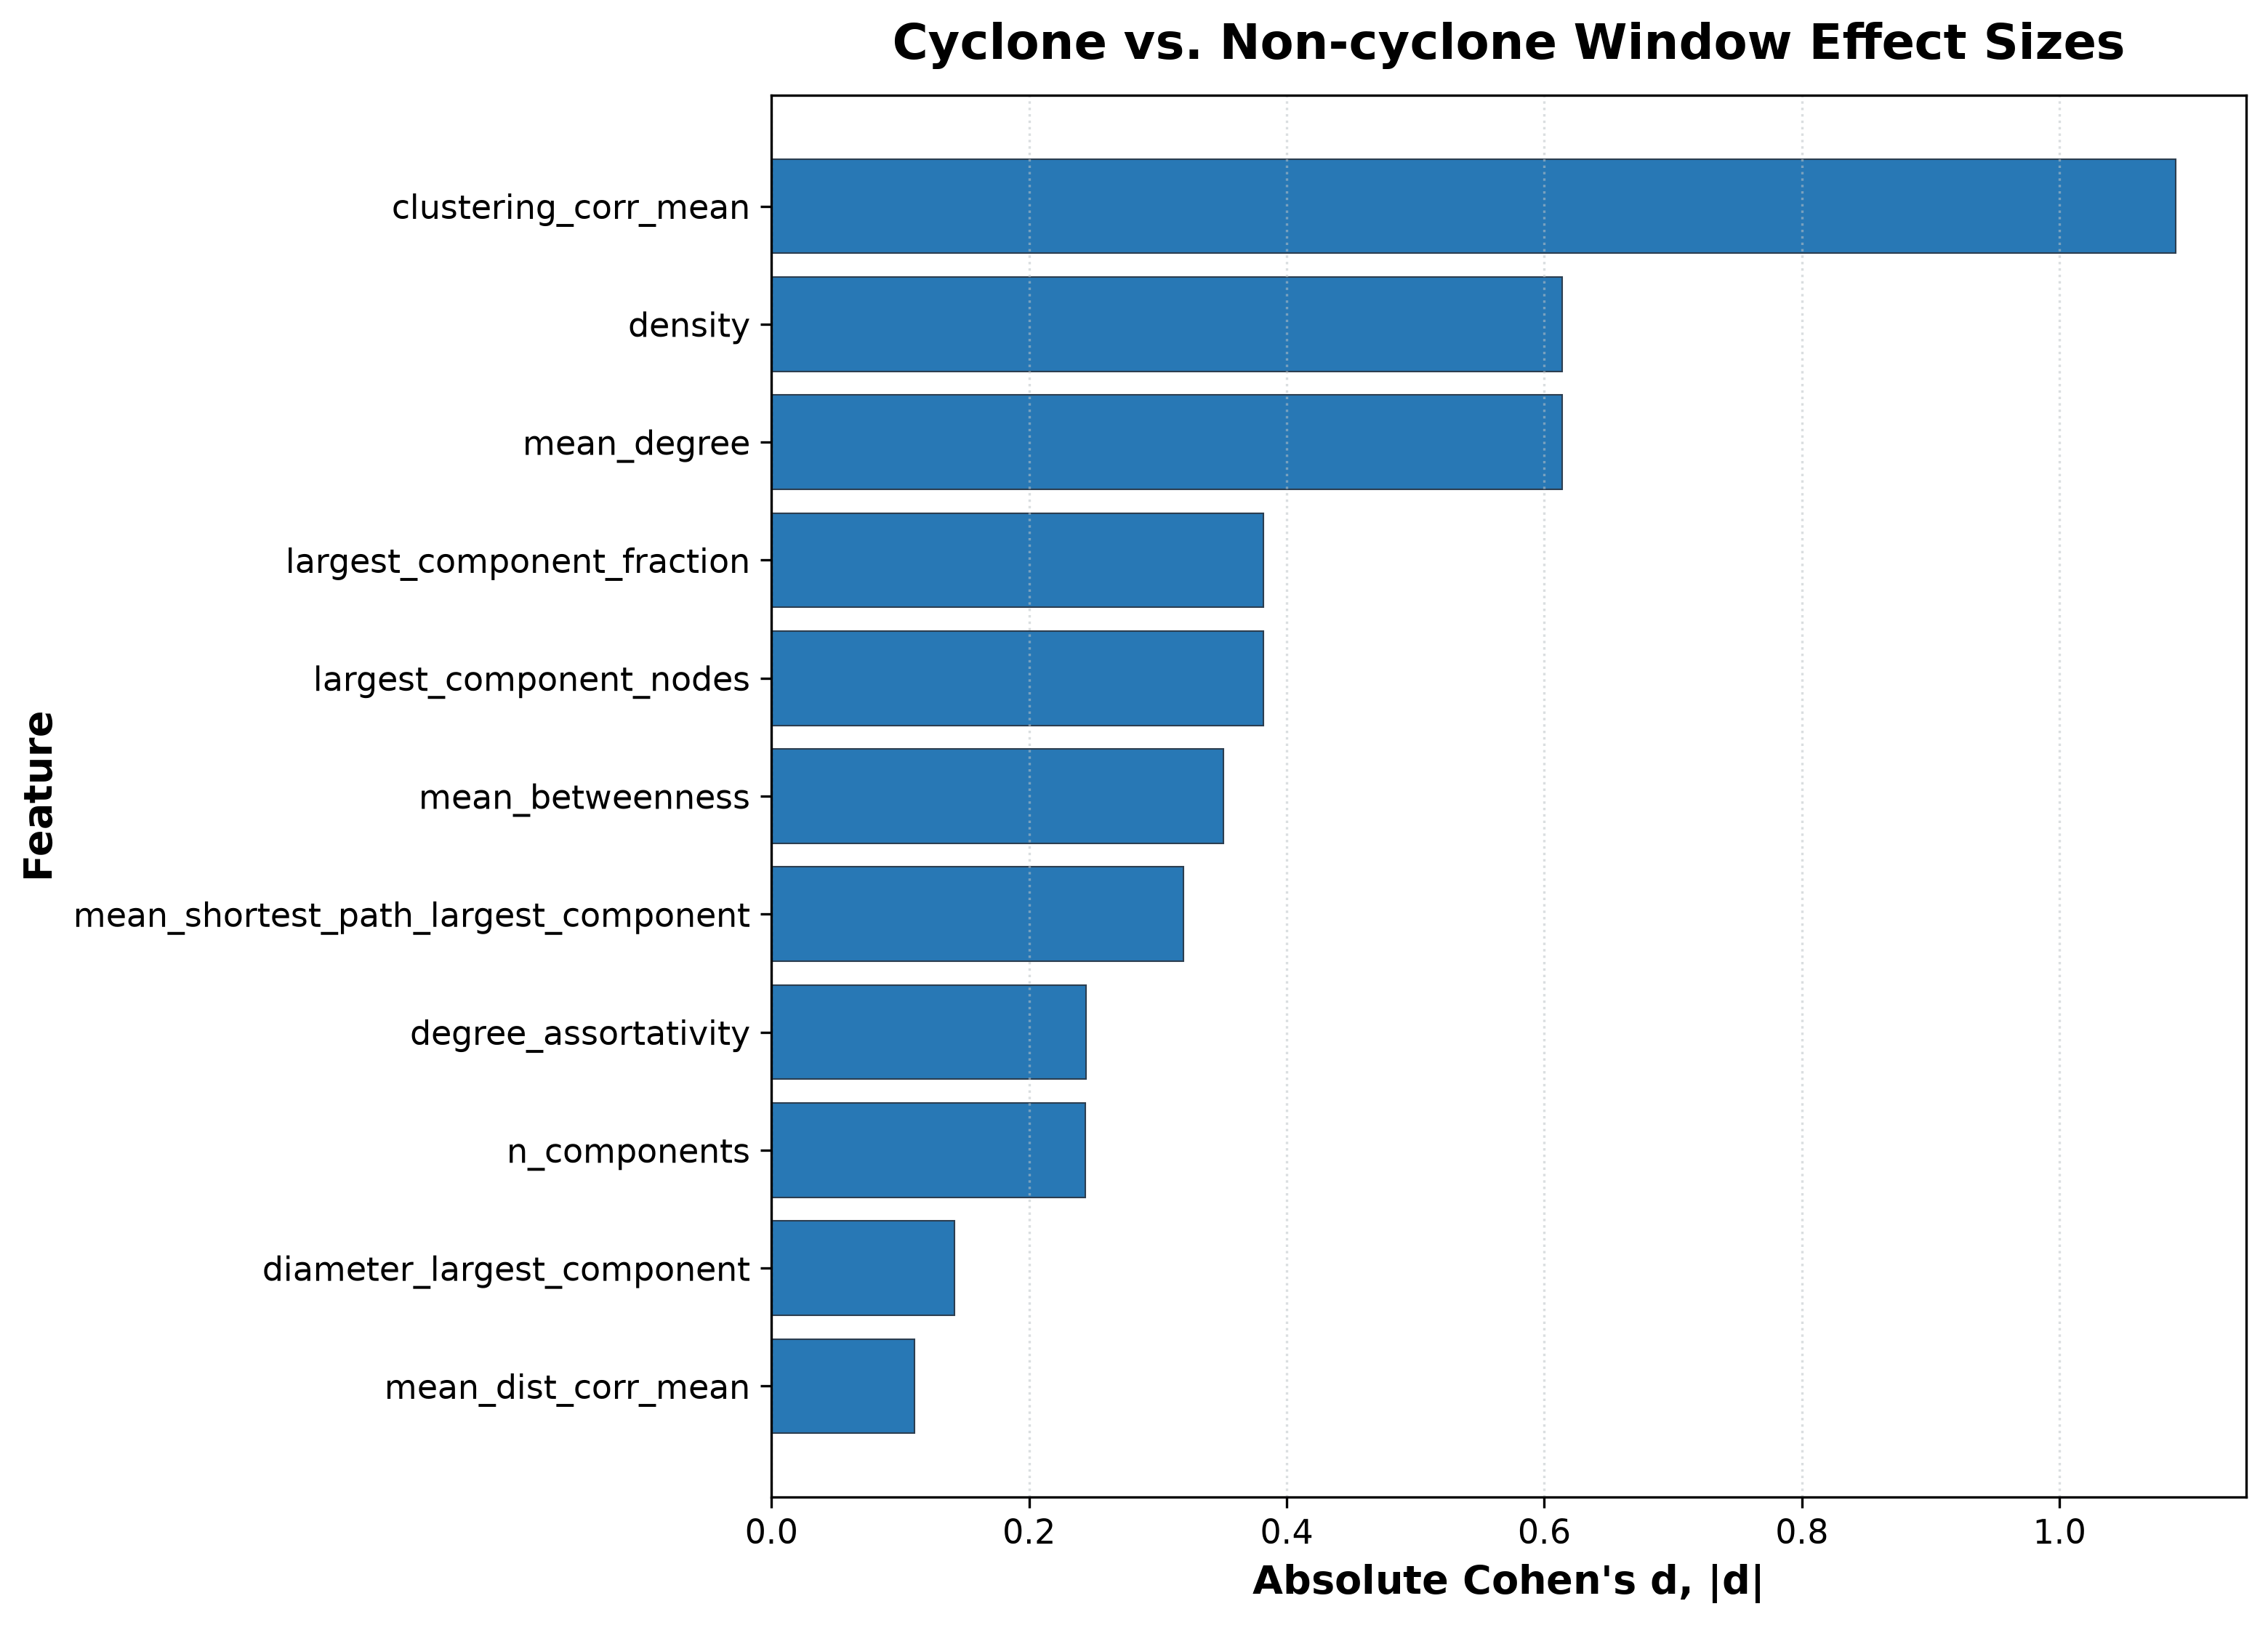

This chart was generated by the following Python code:
#!/usr/bin/env python3
"""Compare cyclone and non-cyclone windows with Cohen's d.

Windows are classified using the same Best Tracks date overlap rule as
``quantitative_analysis.py``: more than five active days is a cyclone window.
The script writes feature-level summary statistics, a sorted Cohen's d bar
plot, and the quantitative analysis scatter plot with the same styling.

Run with the repository's ``dl`` environment, for example:
    python Plots/cohensd.py
"""

import argparse
from pathlib import Path

import matplotlib.pyplot as plt
import numpy as np
import pandas as pd

from quantitative_analysis import (
    DEFAULT_REGIONS,
    load_cyclone_metrics,
)


FEATURES = [
    "mean_degree",
    "density",
    "n_components",
    "largest_component_nodes",
    "largest_component_fraction",
    "diameter_largest_component",
    "mean_shortest_path_largest_component",
    "mean_betweenness",
    "degree_assortativity",
    "clustering_corr_mean",
    "mean_dist_corr_mean"
]


def summarize_effect_sizes(df: pd.DataFrame) -> pd.DataFrame:
    """Return class sample sizes, means, SDs, and pooled-SD Cohen's d."""
    rows = []
    for feature in FEATURES:
        if feature not in df.columns:
            cyclone = pd.Series(dtype=float)
            non_cyclone = pd.Series(dtype=float)
        else:
            values = pd.to_numeric(df[feature], errors="coerce")
            cyclone = values[df["is_cyclone_active"]].dropna()
            non_cyclone = values[~df["is_cyclone_active"]].dropna()

        n_cyclone, n_non_cyclone = len(cyclone), len(non_cyclone)
        mean_cyclone = cyclone.mean() if n_cyclone else np.nan
        mean_non_cyclone = non_cyclone.mean() if n_non_cyclone else np.nan
        sd_cyclone = cyclone.std(ddof=1) if n_cyclone > 1 else np.nan
        sd_non_cyclone = non_cyclone.std(ddof=1) if n_non_cyclone > 1 else np.nan

        denom_df = n_cyclone + n_non_cyclone - 2
        if denom_df > 0 and pd.notna(sd_cyclone) and pd.notna(sd_non_cyclone):
            pooled_sd = np.sqrt(
                ((n_cyclone - 1) * sd_cyclone**2
                 + (n_non_cyclone - 1) * sd_non_cyclone**2)
                / denom_df
            )
            effect = (mean_cyclone - mean_non_cyclone) / pooled_sd if pooled_sd else np.nan
        else:
            effect = np.nan

        rows.append({
            "feature": feature,
            "n_cyclone": n_cyclone,
            "mean_cyclone": mean_cyclone,
            "std_cyclone": sd_cyclone,
            "n_non_cyclone": n_non_cyclone,
            "mean_non_cyclone": mean_non_cyclone,
            "std_non_cyclone": sd_non_cyclone,
            "cohens_d": abs(effect) if pd.notna(effect) else np.nan,
        })

    return pd.DataFrame(rows).sort_values("cohens_d", ascending=False, na_position="last")


def plot_cohens_d(summary: pd.DataFrame, output_path: Path, dpi: int = 300) -> Path:
    """Save a horizontal bar chart ordered by descending absolute Cohen's d."""
    output_path = Path(output_path).resolve()
    output_path.parent.mkdir(parents=True, exist_ok=True)
    plotted = summary.dropna(subset=["cohens_d"]).sort_values("cohens_d")

    fig_height = max(5.5, 0.55 * len(plotted) + 1.5)
    fig, ax = plt.subplots(figsize=(10.5, fig_height), dpi=dpi)
    ax.barh(plotted["feature"], plotted["cohens_d"], color="#2878b5", edgecolor="#2c3e50", linewidth=0.5)
    ax.set_xlabel("Absolute Cohen's d, |d|", fontsize=13, fontweight="bold")
    ax.set_ylabel("Feature", fontsize=13, fontweight="bold")
    ax.set_title("Cyclone vs. Non-cyclone Window Effect Sizes", fontsize=16, fontweight="bold", pad=12)
    ax.grid(axis="x", linestyle=":", alpha=0.55, color="#bdc3c7")
    ax.tick_params(axis="both", labelsize=11)
    fig.tight_layout()

    if output_path.suffix.lower() == ".pdf":
        fig.savefig(output_path, format="pdf", bbox_inches="tight", facecolor="white")
        fig.savefig(output_path.with_suffix(".png"), dpi=dpi, bbox_inches="tight", facecolor="white")
    else:
        fig.savefig(output_path, dpi=dpi, bbox_inches="tight", facecolor="white")
        fig.savefig(output_path.with_suffix(".pdf"), format="pdf", bbox_inches="tight", facecolor="white")
    plt.close(fig)
    return output_path


def plot_top_feature_scatter(
    df: pd.DataFrame,
    features: list[str],
    output_path: Path,
    show: bool = False,
    dpi: int = 300,
) -> Path:
    """Plot the two largest-|d| features using the existing scatter styling."""
    x_feature, y_feature = features
    output_path = Path(output_path).resolve()
    output_path.parent.mkdir(parents=True, exist_ok=True)
    cyclones = sorted(df["cyclone"].dropna().unique())
    n_cyclones = len(cyclones)
    colors = (plt.cm.tab10(np.linspace(0, 1, 10))[:n_cyclones] if n_cyclones <= 10
              else plt.cm.tab20(np.linspace(0, 1, n_cyclones)))
    cyclone_color_map = {name: colors[i] for i, name in enumerate(cyclones)}

    fig, ax = plt.subplots(figsize=(10.5, 7.0), dpi=dpi)
    for name in cyclones:
        group = df[df["cyclone"] == name]
        inactive = group[~group["is_cyclone_active"]]
        if not inactive.empty:
            ax.scatter(inactive[x_feature], inactive[y_feature], color=cyclone_color_map[name],
                       marker="o", s=55, alpha=0.20, edgecolors="none", zorder=2)
    for name in cyclones:
        group = df[df["cyclone"] == name]
        active = group[group["is_cyclone_active"]]
        if not active.empty:
            ax.scatter(active[x_feature], active[y_feature], color=cyclone_color_map[name],
                       marker="o", s=75, alpha=0.95, edgecolors="#2c3e50",
                       linewidth=0.8, zorder=4)

    ax.set_xlabel(x_feature.replace("_", " ").title(), fontsize=15, fontweight="bold", labelpad=10)
    ax.set_ylabel(y_feature.replace("_", " ").title(), fontsize=15, fontweight="bold", labelpad=10)
    ax.set_title("Top Two Features by Absolute Cohen's d: Bay of Bengal",
                 fontsize=17, fontweight="bold", pad=16)
    ax.grid(True, linestyle=":", alpha=0.55, color="#bdc3c7", zorder=0)
    ax.tick_params(axis="both", which="major", labelsize=13)
    ax.text(0.03, 0.045,
            r"Transparency indicates events that are not cyclones ($\leq 5$ days)",
            transform=ax.transAxes, fontsize=12.5, verticalalignment="bottom",
            horizontalalignment="left",
            bbox=dict(boxstyle="round,pad=0.5", facecolor="white",
                      edgecolor="#bdc3c7", alpha=0.92), zorder=5)
    legend_handles = [
        plt.Line2D([0], [0], marker="o", color="w", markerfacecolor=cyclone_color_map[name],
                   markersize=9.5, markeredgecolor="#2c3e50", markeredgewidth=0.8,
                   alpha=0.95, label=name)
        for name in cyclones
    ]
    ax.legend(handles=legend_handles, bbox_to_anchor=(1.02, 1.0), loc="upper left",
              borderaxespad=0.0, frameon=True, framealpha=0.95,
              edgecolor="#bdc3c7", fontsize=12, title="Cyclones", title_fontsize=13.5)
    fig.tight_layout()
    if output_path.suffix.lower() == ".pdf":
        fig.savefig(output_path, format="pdf", bbox_inches="tight", facecolor="white")
        fig.savefig(output_path.with_suffix(".png"), dpi=dpi, bbox_inches="tight", facecolor="white")
    else:
        fig.savefig(output_path, dpi=dpi, bbox_inches="tight", facecolor="white")
        fig.savefig(output_path.with_suffix(".pdf"), format="pdf", bbox_inches="tight", facecolor="white")
    if show:
        plt.show()
    plt.close(fig)
    return output_path


def main() -> None:
    parser = argparse.ArgumentParser(description=__doc__)
    parser.add_argument("--results-dir", help="Path to Results directory (default: repository Results/).")
    parser.add_argument("--best-tracks", help="Path to Best Tracks Excel file.")
    parser.add_argument("--max-non-cyclone-days", type=int, default=5,
                        help="Windows with more than this many active days are cyclone windows (default: 5).")
    parser.add_argument("--output-dir", help="Output directory (default: Plots/).")
    parser.add_argument("--dpi", type=int, default=300)
    parser.add_argument("--show", action="store_true", help="Display the figures interactively.")
    args = parser.parse_args()

    plot_dir = Path(args.output_dir).resolve() if args.output_dir else Path(__file__).resolve().parent
    plot_dir.mkdir(parents=True, exist_ok=True)

    df = load_cyclone_metrics(
        results_dir=Path(args.results_dir).resolve() if args.results_dir else None,
        best_tracks_path=Path(args.best_tracks).resolve() if args.best_tracks else None,
        regions=DEFAULT_REGIONS,
        max_non_cyclone_days=args.max_non_cyclone_days,
    )
    if not df["is_cyclone_active"].any():
        raise RuntimeError(
            "No cyclone windows were classified, so Cohen's d cannot be computed. "
            "Check that openpyxl is installed in the active environment and that "
            "the Best Tracks workbook is being read successfully."
        )
    summary = summarize_effect_sizes(df)
    ranked_features = summary.dropna(subset=["cohens_d"]).head(2)["feature"].tolist()
    if len(ranked_features) < 2:
        raise RuntimeError("At least two features need defined Cohen's d values to make the scatter plot.")
    csv_path = plot_dir / "cohensd_summary.csv"
    summary.to_csv(csv_path, index=False)
    bar_path = plot_cohens_d(summary, plot_dir / "cohensd.pdf", dpi=args.dpi)
    scatter_path = plot_top_feature_scatter(
        df=df,
        features=ranked_features,
        output_path=plot_dir / "cohensd_scatter.pdf",
        show=args.show,
        dpi=args.dpi,
    )
    # The existing scatter routine uses ``cyclone`` for storm names, so add
    # the requested boolean class column after rendering that plot.
    df["cyclone"] = df["is_cyclone_active"].astype(bool)
    classified_path = plot_dir / "cohensd_window_metrics.csv"
    df.to_csv(classified_path, index=False)
    print(f"Summary statistics saved to: {csv_path}")
    print(f"Window data with cyclone class saved to: {classified_path}")
    print(f"Cohen's d bar plot saved to: {bar_path}")
    print(f"Top features by |d|: {ranked_features[0]} vs. {ranked_features[1]}")
    print(f"Top-feature scatter plot saved to: {scatter_path}")
if __name__ == "__main__":
    main()
